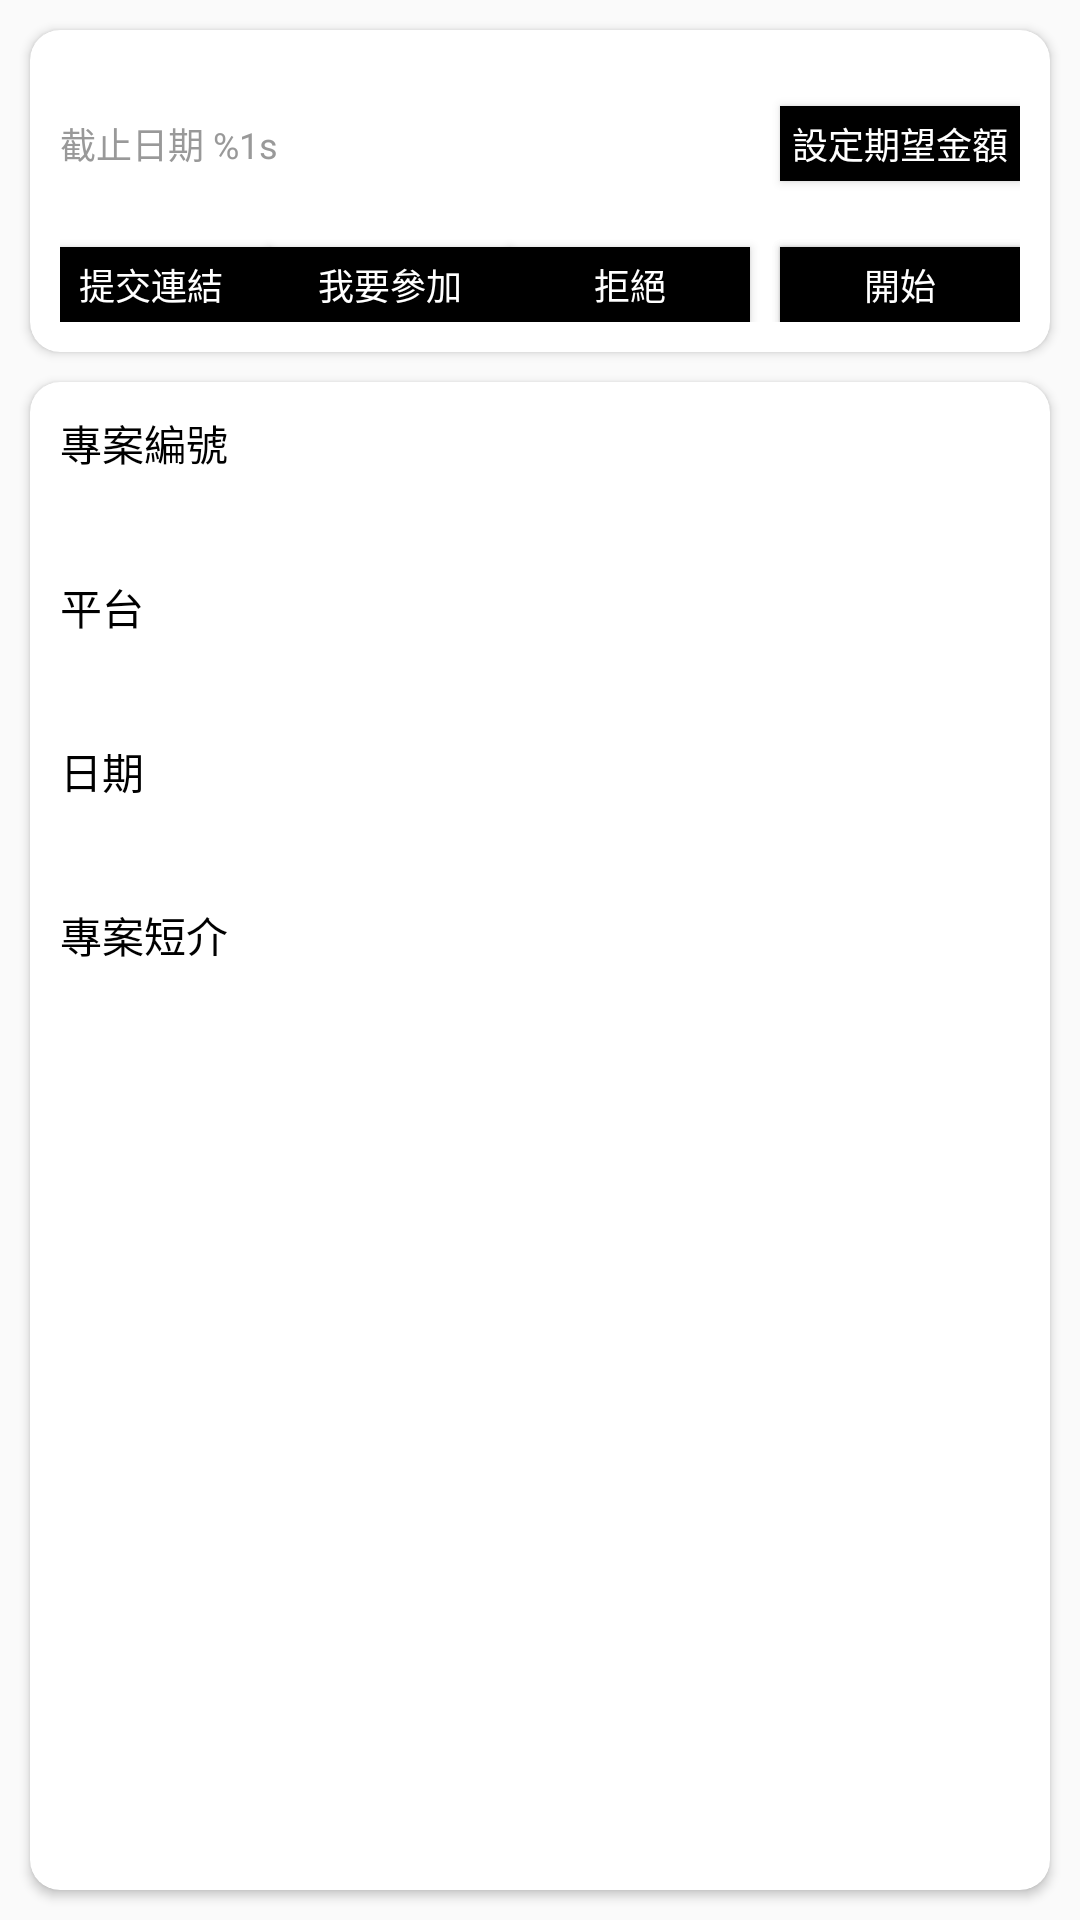

Android layout source for this screen:
<!-- AndroidManifest.xml: application theme Theme.AppCompat.Light.NoActionBar -->
<!-- res/layout/fragment_project_basic.xml -->
<?xml version="1.0" encoding="utf-8"?>
<androidx.constraintlayout.widget.ConstraintLayout xmlns:android="http://schemas.android.com/apk/res/android"
    xmlns:app="http://schemas.android.com/apk/res-auto"
    xmlns:tools="http://schemas.android.com/tools"
    android:layout_width="match_parent"
    android:layout_height="match_parent"
    tools:context=".ui.projectinfo.ProjectBasicFragment">


    <androidx.constraintlayout.widget.ConstraintLayout
        android:layout_width="match_parent"
        android:layout_height="match_parent"
        app:layout_constraintTop_toTopOf="parent">

        <androidx.cardview.widget.CardView
            android:id="@+id/top"
            android:layout_width="match_parent"
            android:layout_height="wrap_content"
            android:layout_margin="10dp"
            app:cardCornerRadius="10dp"
            app:layout_constraintTop_toTopOf="parent">

            <androidx.constraintlayout.widget.ConstraintLayout
                android:layout_width="match_parent"
                android:layout_height="match_parent"
                android:padding="10dp">

                <TextView
                    android:id="@+id/title"
                    style="@style/textBlackMedium"
                    android:layout_width="match_parent"
                    android:layout_height="wrap_content"
                    app:layout_constraintTop_toTopOf="parent" />

                <TextView
                    android:id="@+id/tvDate"
                    style="@style/textGreySmall"
                    android:layout_width="match_parent"
                    android:layout_height="wrap_content"
                    android:text="@string/card_date"
                    app:layout_constraintTop_toBottomOf="@+id/title" />

                <TextView
                    android:id="@+id/tvPrice"
                    style="@style/textBlackMedium"
                    android:layout_width="150dp"
                    android:layout_height="wrap_content"
                    android:gravity="right"
                    android:text="@string/card_price"
                    app:layout_constraintBottom_toBottomOf="@+id/tvDate"
                    app:layout_constraintEnd_toEndOf="parent"
                    app:layout_constraintTop_toTopOf="@+id/tvDate" />

                <Button
                    android:id="@+id/btnSetPrice"
                    style="@style/textWhiteSmall"
                    android:layout_width="80dp"
                    android:layout_height="25dp"
                    android:background="@color/colorBackgroundBlack"
                    android:text="@string/common_set_expect_price"
                    app:layout_constraintBottom_toBottomOf="@+id/tvDate"
                    app:layout_constraintEnd_toEndOf="parent"
                    app:layout_constraintTop_toTopOf="@+id/tvDate" />

                <TextView
                    android:id="@+id/tvHint"
                    style="@style/textGreySmall"
                    android:layout_width="150dp"
                    android:layout_height="wrap_content"
                    android:layout_marginTop="25dp"
                    android:gravity="right"
                    app:layout_constraintBottom_toBottomOf="parent"
                    app:layout_constraintEnd_toEndOf="parent"
                    app:layout_constraintTop_toBottomOf="@+id/tvDate" />

                <Button
                    android:id="@+id/btnAgree"
                    style="@style/textWhiteSmall"
                    android:layout_width="80dp"
                    android:layout_height="25dp"
                    android:layout_marginTop="25dp"
                    android:background="@color/colorBackgroundBlack"
                    android:text="@string/common_agree"
                    app:layout_constraintEnd_toEndOf="parent"
                    app:layout_constraintTop_toBottomOf="@+id/tvPrice" />

                <Button
                    android:id="@+id/btnStart"
                    style="@style/textWhiteSmall"
                    android:layout_width="80dp"
                    android:layout_height="25dp"
                    android:layout_marginTop="25dp"
                    android:background="@color/colorBackgroundBlack"
                    android:text="@string/common_start"
                    app:layout_constraintEnd_toEndOf="parent"
                    app:layout_constraintTop_toBottomOf="@+id/tvPrice" />

                <Button
                    android:id="@+id/btnDeny"
                    style="@style/textWhiteSmall"
                    android:layout_width="80dp"
                    android:layout_height="25dp"
                    android:layout_marginTop="25dp"
                    android:layout_marginRight="10dp"
                    android:background="@color/colorBackgroundBlack"
                    android:text="@string/common_deny"
                    app:layout_constraintEnd_toStartOf="@+id/btnAgree"
                    app:layout_constraintTop_toBottomOf="@+id/tvPrice" />

                <Button
                    android:id="@+id/btnAttend"
                    style="@style/textWhiteSmall"
                    android:layout_width="80dp"
                    android:layout_height="25dp"
                    android:layout_marginTop="25dp"
                    android:background="@color/colorBackgroundBlack"
                    android:text="@string/common_attend"
                    app:layout_constraintEnd_toStartOf="@+id/btnDeny"
                    app:layout_constraintTop_toBottomOf="@+id/tvPrice" />

                <Button
                    android:id="@+id/btnSendLink"
                    style="@style/textWhiteSmall"
                    android:layout_width="80dp"
                    android:layout_height="25dp"
                    android:layout_marginLeft="10dp"
                    android:layout_marginTop="25dp"
                    android:background="@color/colorBackgroundBlack"
                    android:text="@string/common_send_link"
                    app:layout_constraintEnd_toStartOf="@+id/btnAttend"
                    app:layout_constraintTop_toBottomOf="@+id/tvPrice" />

                <Button
                    android:id="@+id/btnSendPicText"
                    style="@style/textWhiteSmall"
                    android:layout_width="80dp"
                    android:layout_height="25dp"
                    android:layout_marginTop="25dp"
                    android:layout_marginRight="10dp"
                    android:background="@color/colorBackgroundBlack"
                    android:text="@string/common_send_pic_text"
                    app:layout_constraintEnd_toStartOf="@+id/btnSendLink"
                    app:layout_constraintTop_toBottomOf="@+id/tvPrice" />

            </androidx.constraintlayout.widget.ConstraintLayout>

        </androidx.cardview.widget.CardView>

        <androidx.cardview.widget.CardView
            android:id="@+id/bottom"
            android:layout_width="match_parent"
            android:layout_height="0dp"
            android:layout_margin="10dp"
            app:cardCornerRadius="10dp"
            app:layout_constraintBottom_toBottomOf="parent"
            app:layout_constraintTop_toBottomOf="@+id/top"
            tools:layout_editor_absoluteX="10dp">

            <ScrollView
                android:layout_width="match_parent"
                android:layout_height="match_parent">

                <LinearLayout
                    android:layout_width="match_parent"
                    android:layout_height="wrap_content"
                    android:orientation="vertical"
                    android:padding="10dp">

                    <TextView
                        android:id="@+id/tvPjIdTitle"
                        style="@style/textBlackMedium"
                        android:layout_width="match_parent"
                        android:layout_height="wrap_content"
                        android:text="@string/project_unit_id" />

                    <TextView
                        android:id="@+id/tvPjId"
                        style="@style/textGreyMedium"
                        android:layout_width="match_parent"
                        android:layout_height="wrap_content"
                        android:layout_marginTop="5dp" />

                    <TextView
                        android:id="@+id/tvPjStageTitle"
                        style="@style/textBlackMedium"
                        android:layout_width="match_parent"
                        android:layout_height="wrap_content"
                        android:layout_marginTop="10dp"
                        android:text="@string/project_stage" />

                    <TextView
                        android:id="@+id/tvPjStage"
                        style="@style/textGreyMedium"
                        android:layout_width="match_parent"
                        android:layout_height="wrap_content"
                        android:layout_marginTop="5dp" />

                    <TextView
                        android:id="@+id/tvPjDateTitle"
                        style="@style/textBlackMedium"
                        android:layout_width="match_parent"
                        android:layout_height="wrap_content"
                        android:layout_marginTop="10dp"
                        android:text="@string/project_date" />

                    <TextView
                        android:id="@+id/tvPjDate"
                        style="@style/textGreyMedium"
                        android:layout_width="match_parent"
                        android:layout_height="wrap_content"
                        android:layout_marginTop="5dp" />

                    
                    
                    
                    
                    
                    
                    

                    
                    
                    
                    
                    
                    

                    <TextView
                        android:id="@+id/tvPjDescriptionTitle"
                        style="@style/textBlackMedium"
                        android:layout_width="match_parent"
                        android:layout_height="wrap_content"
                        android:layout_marginTop="10dp"
                        android:text="@string/project_description" />

                    <TextView
                        android:id="@+id/tvPjDescription"
                        style="@style/textGreySmall"
                        android:layout_width="match_parent"
                        android:layout_height="wrap_content"
                        android:layout_marginTop="5dp" />
                </LinearLayout>
            </ScrollView>
        </androidx.cardview.widget.CardView>

    </androidx.constraintlayout.widget.ConstraintLayout>


</androidx.constraintlayout.widget.ConstraintLayout>
<!-- resources referenced by this layout -->
<resources>
  <color name="colorBackgroundBlack">#000000</color>
  <string name="card_date">截止日期 %1s</string>
  <string name="card_price">NTD %1s</string>
  <string name="common_agree">同意</string>
  <string name="common_attend">我要參加</string>
  <string name="common_deny">拒絕</string>
  <string name="common_send_link">提交連結</string>
  <string name="common_send_pic_text">圖文審核</string>
  <string name="common_set_expect_price">設定期望金額</string>
  <string name="common_start">開始</string>
  <string name="project_date">日期</string>
  <string name="project_description">專案短介</string>
  <string name="project_place">出席地點</string>
  <string name="project_stage">平台</string>
  <string name="project_unit_id">專案編號</string>
  <style name="textBlackMedium">
          <item name="android:textColor">@color/colorTextBlack</item>
          <item name="android:textSize">14sp</item>
      </style>
  <style name="textGreyMedium">
          <item name="android:textColor">@color/colorTextGrey</item>
          <item name="android:textSize">14sp</item>
      </style>
  <style name="textGreySmall">
          <item name="android:textColor">@color/colorTextGrey</item>
          <item name="android:textSize">12sp</item>
      </style>
  <style name="textWhiteSmall">
          <item name="android:textColor">@color/colorTextWhite</item>
          <item name="android:textSize">12sp</item>
      </style>
  <color name="colorTextBlack">#000000</color>
  <color name="colorTextGrey">#999999</color>
  <color name="colorTextWhite">#FFFFFF</color>
</resources>
